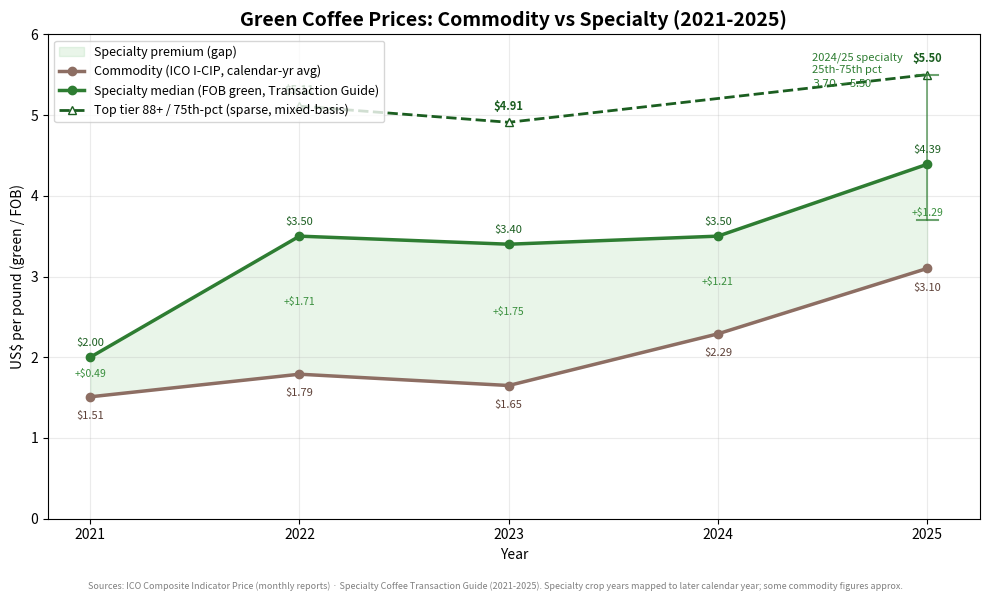

This chart was generated by the following Python code: (Note: this script raises an exception after producing the figure.)
"""
Finca Duna — Commodity vs Specialty green coffee price trend (5 years).

Commodity line: ICO Composite Indicator Price (I-CIP), calendar-year avg, US$/lb.
  Source: International Coffee Organization monthly market reports.
  2023 & 2024 confirmed; 2021, 2022, 2025 reconstructed/approx from ICO monthly data.

Specialty line: median FOB green price from the Specialty Coffee Transaction Guide,
  mapped from crop year to its later calendar year (e.g. 2024/25 -> 2025), US$/lb.
  Source: Specialty Coffee Transaction Guide (2021-2025 editions).
"""
import matplotlib
matplotlib.use("Agg")
import matplotlib.pyplot as plt

years = [2021, 2022, 2023, 2024, 2025]

# Commodity baseline — ICO I-CIP calendar-year average ($/lb)
commodity = [1.51, 1.79, 1.65, 2.29, 3.10]

# Specialty median FOB green ($/lb), crop year mapped to later calendar year
# 2020/21->2021, 2021/22->2022, 2022/23->2023, 2023/24->2024, 2024/25->2025
specialty = [2.00, 3.50, 3.40, 3.50, 4.39]

# Specialty 25th-75th percentile band is only published for the latest year (2024/25)
spec_lo_2025, spec_hi_2025 = 3.70, 5.50

# High-score / top-tier line (88+). SPARSE, MIXED-BASIS DATA - only anchors we can defend:
#   2022 (2021/22): $5.11  = median for cup 88+ (solid)
#   2023 (2022/23): $4.91  = 87-pt, 1,000-lb lot (proxy for high tier)
#   2025 (2024/25): $5.50  = 75th-percentile of all specialty (high-score proxy, solid)
# 2021 and 2024 omitted - no defensible 88+ figure found in accessible sources.
topyears = [2022, 2023, 2025]
toptier = [5.11, 4.91, 5.50]

fig, ax = plt.subplots(figsize=(10, 6))

# Shade the premium (gap) between specialty and commodity
ax.fill_between(years, commodity, specialty, color="#4caf50", alpha=0.12,
                label="Specialty premium (gap)")

# Commodity line
ax.plot(years, commodity, marker="o", linewidth=2.5, color="#8d6e63",
        label="Commodity (ICO I-CIP, calendar-yr avg)")
# Specialty line
ax.plot(years, specialty, marker="o", linewidth=2.5, color="#2e7d32",
        label="Specialty median (FOB green, Transaction Guide)")
# High-score / top-tier line (dashed, open markers = sparse/mixed-basis data)
ax.plot(topyears, toptier, marker="^", markerfacecolor="white", linestyle="--",
        linewidth=2.0, color="#1b5e20",
        label="Top tier 88+ / 75th-pct (sparse, mixed-basis)")
for x, y in zip(topyears, toptier):
    ax.annotate(f"${y:.2f}", (x, y), textcoords="offset points",
                xytext=(0, 9), ha="center", fontsize=8, color="#1b5e20",
                fontweight="bold")

# Latest-year specialty 25-75 percentile range as a vertical whisker
ax.plot([2025, 2025], [spec_lo_2025, spec_hi_2025], color="#2e7d32",
        linewidth=1.2, alpha=0.7)
ax.plot([2024.95, 2025.05], [spec_hi_2025, spec_hi_2025], color="#2e7d32", alpha=0.7)
ax.plot([2024.95, 2025.05], [spec_lo_2025, spec_lo_2025], color="#2e7d32", alpha=0.7)
ax.annotate("2024/25 specialty\n25th-75th pct\n$3.70-$5.50",
            xy=(2025, spec_hi_2025), xytext=(2024.45, 5.35),
            fontsize=8, color="#2e7d32")

# Data labels
for x, y in zip(years, commodity):
    ax.annotate(f"${y:.2f}", (x, y), textcoords="offset points",
                xytext=(0, -16), ha="center", fontsize=8, color="#5d4037")
for x, y in zip(years, specialty):
    ax.annotate(f"${y:.2f}", (x, y), textcoords="offset points",
                xytext=(0, 8), ha="center", fontsize=8, color="#1b5e20")

# Premium callouts
for x, c, s in zip(years, commodity, specialty):
    prem = s - c
    ax.annotate(f"+${prem:.2f}", (x, (c + s) / 2), ha="center",
                fontsize=7.5, color="#388e3c", style="italic")

ax.set_title("Green Coffee Prices: Commodity vs Specialty (2021-2025)",
             fontsize=14, fontweight="bold")
ax.set_xlabel("Year")
ax.set_ylabel("US$ per pound (green / FOB)")
ax.set_xticks(years)
ax.set_ylim(0, 6)
ax.grid(True, alpha=0.25)
ax.legend(loc="upper left", fontsize=9)

fig.text(0.5, 0.01,
         "Sources: ICO Composite Indicator Price (monthly reports) · "
         "Specialty Coffee Transaction Guide (2021-2025). "
         "Specialty crop years mapped to later calendar year; some commodity figures approx.",
         ha="center", fontsize=6.5, color="gray")

fig.tight_layout(rect=[0, 0.03, 1, 1])
fig.savefig("FINCA-DUNA/coffee-price-trend.png", dpi=150)
print("saved FINCA-DUNA/coffee-price-trend.png")
